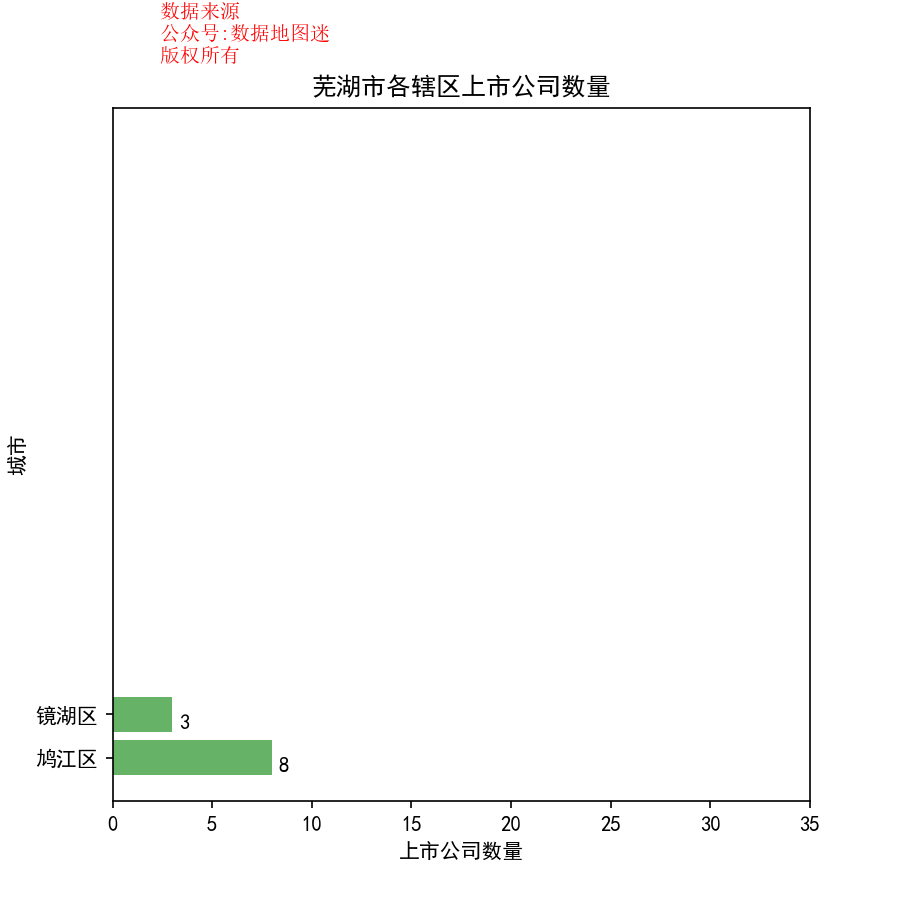

The data file committed next to this chart (first rows):
省, 市, 区县, 公司简称, 公司全名, 行业, 2017前3季度销售额(万）, 利润(万）, 利润率, 股票代码, 注册地址, 办公地址, 官网, 上市日期
安徽省, 芜湖市, 鸠江区, 楚江新材, 安徽楚江科技新材料股份有限公司, 有色金属, 784168, 34556, 4.40%, 楚江新材(002171), 安徽省芜湖市九华北路8号, 安徽省芜湖市鸠江区龙腾路88号, www.jcty.cn, 2007/9/21
安徽省, 芜湖市, 鸠江区, 中电鑫龙, 安徽中电兴发与鑫龙科技股份有限公司, 计算机服务, 123706, 15043, 12.20%, 中电鑫龙(002298), 安徽省芜湖市经济技术开发区电器部件工业园(九华北路118号), 安徽省芜湖市经济技术开发区电器部件工业园(九华北路118号), www.ah-xinlong.com, 2009/9/29
安徽省, 芜湖市, 鸠江区, 神剑股份, 安徽神剑新材料股份有限公司, 特种化工品, 128314, 10335, 8.10%, 神剑股份(002361), 安徽省芜湖经济技术开发区桥北工业园保顺路8号, 安徽省芜湖经济技术开发区保顺路8号, www.shen-jian.com, 2010/3/3
安徽省, 芜湖市, 鸠江区, 三七互娱, 芜湖顺荣三七互动娱乐股份有限公司, 互联网, 446440, 144497, 32.40%, 三七互娱(002555), 安徽省芜湖市南陵县经济开发区, 安徽省芜湖市鸠江区瑞祥路88号皖江财富广场A1座11楼, www.shunrong.cn, 2011/3/2
安徽省, 芜湖市, 鸠江区, 亚夏汽车, 芜湖亚夏汽车股份有限公司, 汽车, 462723, 7660, 1.70%, 亚夏汽车(002607), 安徽省芜湖市鸠江区弋江北路亚夏汽车城, 安徽省芜湖市鸠江区弋江北路花塘村亚夏汽车城, www.yaxia.com, 2011/8/10
安徽省, 芜湖市, 鸠江区, 长信科技, 芜湖长信科技股份有限公司, 电子电气组件与设备, 876533, 54379, 6.20%, 长信科技(300088), 安徽省芜湖市经济技术开发区汽经二路以东, 安徽省芜湖市经济技术开发区汽经二路以东, www.token-ito.com, 2010/5/26
安徽省, 芜湖市, 鸠江区, 梦舟股份, 安徽梦舟实业股份有限公司, 有色金属, 390635, 7153, 1.80%, 梦舟股份(600255), 安徽省芜湖市经济技术开发区珠江路, 安徽省芜湖市经济技术开发区珠江路3号, www.ahxinke.com, 2000/11/22
安徽省, 芜湖市, 鸠江区, 众源新材, 安徽众源新材料股份有限公司, 有色金属, 217215, 7152, 3.30%, 众源新材(603527), 安徽省芜湖市经济技术开发区凤鸣湖北路48号, 安徽省芜湖市经济技术开发区凤鸣湖北路48号, www.zyxcl.cn, 2017/9/7
安徽省, 芜湖市, 镜湖区, 海螺型材, 芜湖海螺型材科技股份有限公司, 建材与构件, 237798, 1672, 0.70%, 海螺型材(000619), 安徽省芜湖市经济开发区港湾路, 安徽省芜湖市镜湖区文化路39号芜湖海螺国际大酒店10-11层, profile.conch.cn, 1996/10/23
安徽省, 芜湖市, 镜湖区, 皖江物流, 安徽皖江物流(集团)股份有限公司, 运输服务, 688384, 50156, 7.30%, 皖江物流(600575), 安徽省芜湖市经济技术开发区内, 安徽省芜湖市长江中路港一路16号, www.wuhuport.com, 2003/3/28
安徽省, 芜湖市, 镜湖区, 海螺水泥, 安徽海螺水泥股份有限公司, 建材与构件, 5003863, 1298738, 26.00%, 海螺水泥(600585), 安徽省芜湖市文化路39号, 安徽省芜湖市文化路39号, www.conch.cn, 2002/2/7
